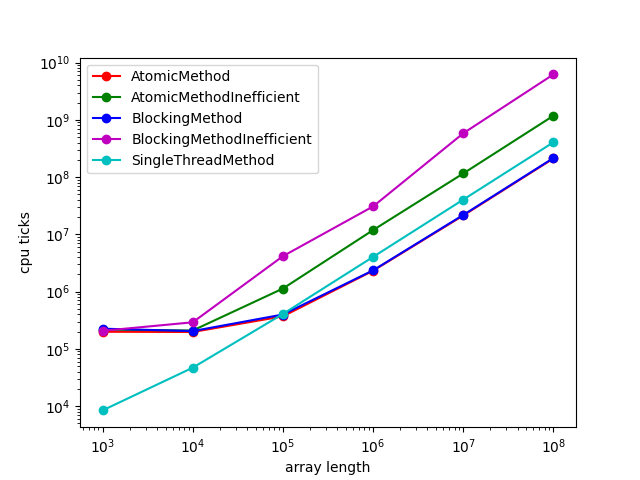

Source data for this figure (header and first rows):
size, chunkSize, method, ticks, error?
1000, 10, AtomicMethod, 1600375, 
1000, 10, AtomicMethodInefficient, 487916, 
1000, 10, BlockingMethod, 863666, 
1000, 10, BlockingMethodInefficient, 499125, 
1000, 10, SingleThreadMethod, 72625, 
1000, 100, AtomicMethod, 247083, 
1000, 100, AtomicMethodInefficient, 251542, 
1000, 100, BlockingMethod, 225042, 
1000, 100, BlockingMethodInefficient, 241250, 
1000, 100, SingleThreadMethod, 9667, 
1000, 500, AtomicMethod, 198917, 
1000, 500, AtomicMethodInefficient, 217083, 
1000, 500, BlockingMethod, 256458, 
1000, 500, BlockingMethodInefficient, 206708, 
1000, 500, SingleThreadMethod, 8416, 
10000, 10, AtomicMethod, 396625, 
10000, 10, AtomicMethodInefficient, 491208, 
10000, 10, BlockingMethod, 412042, 
10000, 10, BlockingMethodInefficient, 471750, 
10000, 10, SingleThreadMethod, 213959, 
10000, 100, AtomicMethod, 234125, 
10000, 100, AtomicMethodInefficient, 208916, 
10000, 100, BlockingMethod, 248083, 
10000, 100, BlockingMethodInefficient, 313792, 
10000, 100, SingleThreadMethod, 218250, 
10000, 500, AtomicMethod, 197000, 
10000, 500, AtomicMethodInefficient, 241458, 
10000, 500, BlockingMethod, 226584, 
10000, 500, BlockingMethodInefficient, 308625, 
10000, 500, SingleThreadMethod, 63542, 
10000, 1000, AtomicMethod, 244334, 
10000, 1000, AtomicMethodInefficient, 280834, 
10000, 1000, BlockingMethod, 204375, 
10000, 1000, BlockingMethodInefficient, 290917, 
10000, 1000, SingleThreadMethod, 46917, 
100000, 10, AtomicMethod, 620459, 
100000, 10, AtomicMethodInefficient, 1432292, 
100000, 10, BlockingMethod, 729084, 
100000, 10, BlockingMethodInefficient, 5719792, 
100000, 10, SingleThreadMethod, 409500, 
100000, 100, AtomicMethod, 390916, 
100000, 100, AtomicMethodInefficient, 1243042, 
100000, 100, BlockingMethod, 433500, 
100000, 100, BlockingMethodInefficient, 5707625, 
100000, 100, SingleThreadMethod, 423083, 
100000, 500, AtomicMethod, 401833, 
100000, 500, AtomicMethodInefficient, 2056250, 
100000, 500, BlockingMethod, 397625, 
100000, 500, BlockingMethodInefficient, 6667250, 
100000, 500, SingleThreadMethod, 410583, 
100000, 1000, AtomicMethod, 369917, 
100000, 1000, AtomicMethodInefficient, 1185209, 
100000, 1000, BlockingMethod, 420667, 
100000, 1000, BlockingMethodInefficient, 4151500, 
100000, 1000, SingleThreadMethod, 406625, 
100000, 10000, AtomicMethod, 400583, 
100000, 10000, AtomicMethodInefficient, 1130125, 
100000, 10000, BlockingMethod, 408291, 
100000, 10000, BlockingMethodInefficient, 4777125, 
100000, 10000, SingleThreadMethod, 409750, 
... 100 more rows
